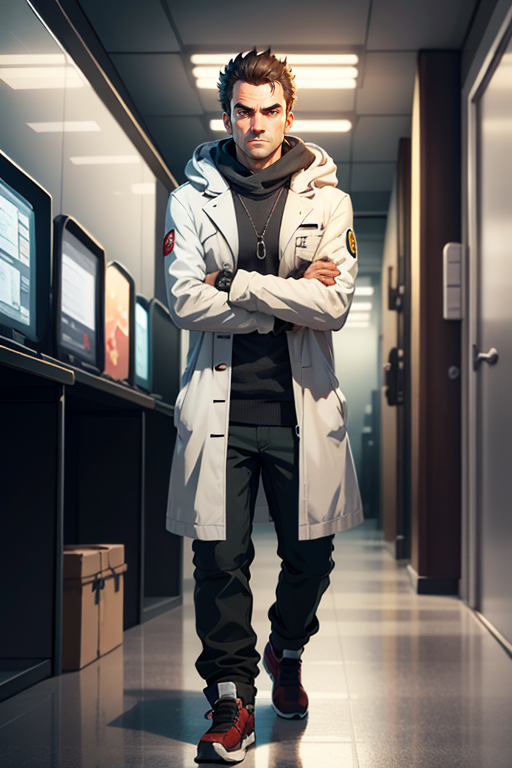
Generation parameters embedded in this image by AUTOMATIC1111 Stable Diffusion web UI or a fork of it (Forge, ...) (PNG 'parameters' text chunk):
1man, gta5 style game art, computer game graphics, 2d game art, simple solid black background, Antarctica, cold weather, mad scientist in long oversized white coat, red eyes, no mask, cargo trousers, crossed arms, concealed weapon, rule of the thirds, full body, ((best quality)), ((masterpiece))
Negative prompt: EasyNegativeV2, bad_prompt_version2, (worst quality:1.2), (low quality:1.2), (lowres:1.1), (monochrome:1.1), (greyscale), multiple views, comic, sketch, (((bad anatomy))), (((deformed))), (((disfigured))), watermark, multiple_views, mutation hands, mutation fingers, extra fingers, missing fingers, watermark
Steps: 30, Sampler: DPM++ 2M Karras, CFG scale: 13, Seed: 3987169504, Size: 512x768, Model hash: 4199bcdd14, Model: revAnimated_v122, Clip skip: 2, ADetailer model: face_yolov8n.pt, ADetailer confidence: 0.3, ADetailer dilate/erode: 32, ADetailer mask blur: 4, ADetailer denoising strength: 0.4, ADetailer inpaint only masked: True, ADetailer inpaint padding: 32, ADetailer version: 23.7.11, Discard penultimate sigma: True, Version: v1.3.2